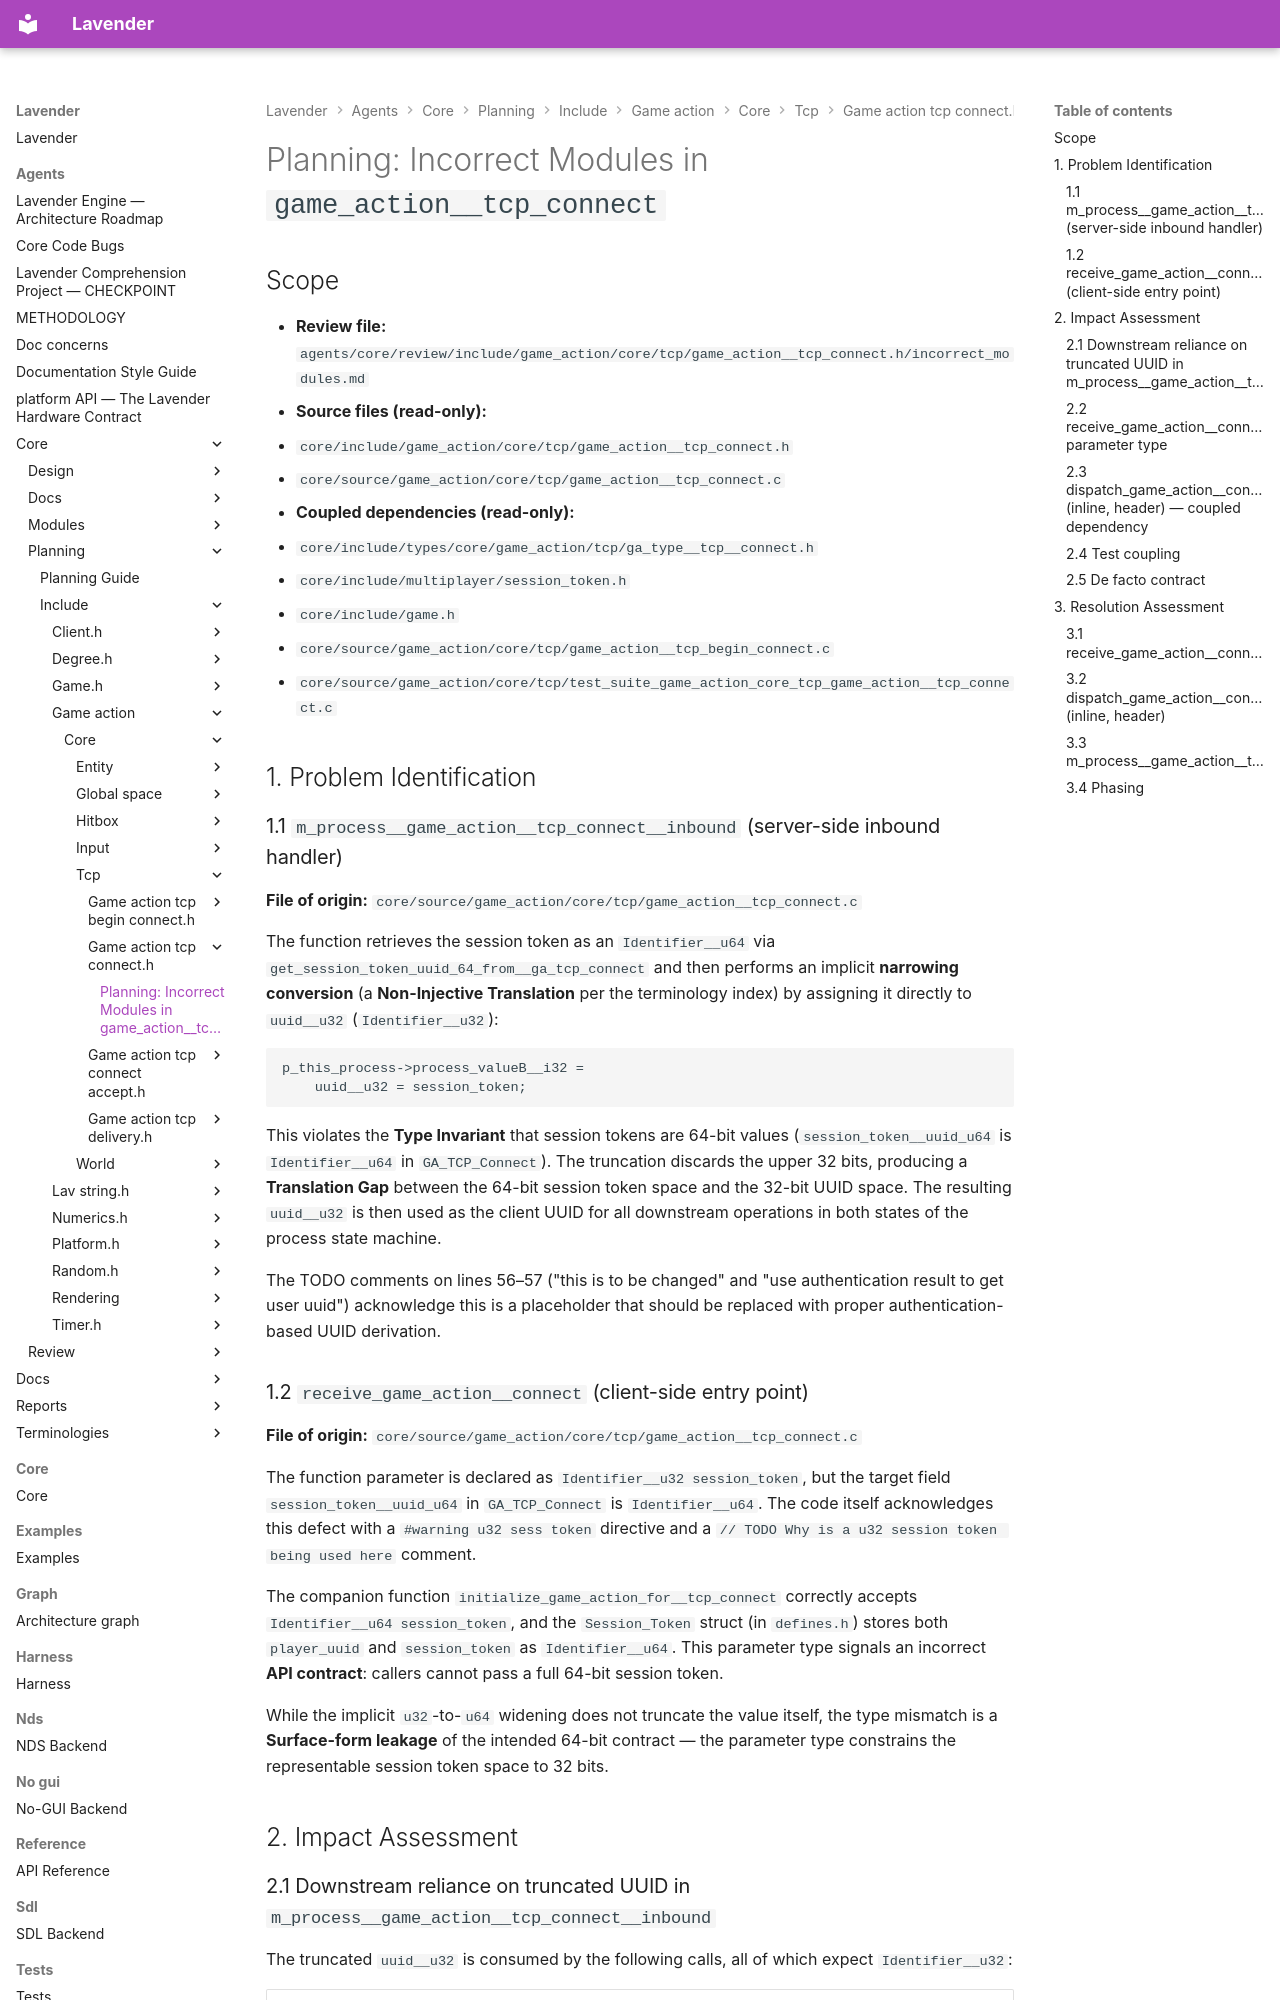

repository: darius-grauslys/lavender · page: agents/core/planning/include/game_action/core/tcp/game_action__tcp_connect.h/incorrect_modules.html · generator: mkdocs

# Planning: Incorrect Modules in `game_action__tcp_connect`

## Scope

- **Review file:** `agents/core/review/include/game_action/core/tcp/game_action__tcp_connect.h/incorrect_modules.md`
- **Source files (read-only):**
  - `core/include/game_action/core/tcp/game_action__tcp_connect.h`
  - `core/source/game_action/core/tcp/game_action__tcp_connect.c`
- **Coupled dependencies (read-only):**
  - `core/include/types/core/game_action/tcp/ga_type__tcp__connect.h`
  - `core/include/multiplayer/session_token.h`
  - `core/include/game.h`
  - `core/source/game_action/core/tcp/game_action__tcp_begin_connect.c`
  - `core/source/game_action/core/tcp/test_suite_game_action_core_tcp_game_action__tcp_connect.c`

## 1. Problem Identification

### 1.1 `m_process__game_action__tcp_connect__inbound` (server-side inbound handler)

**File of origin:** `core/source/game_action/core/tcp/game_action__tcp_connect.c`

The function retrieves the session token as an `Identifier__u64` via
`get_session_token_uuid_64_from__ga_tcp_connect` and then performs an implicit
**narrowing conversion** (a **Non-Injective Translation** per the terminology
index) by assigning it directly to `uuid__u32` (`Identifier__u32`):

```c
p_this_process->process_valueB__i32 = 
    uuid__u32 = session_token;
```

This violates the **Type Invariant** that session tokens are 64-bit values
(`session_token__uuid_u64` is `Identifier__u64` in `GA_TCP_Connect`). The
truncation discards the upper 32 bits, producing a **Translation Gap** between
the 64-bit session token space and the 32-bit UUID space. The resulting
`uuid__u32` is then used as the client UUID for all downstream operations in
both states of the process state machine.

The TODO comments on lines 56–57 ("this is to be changed" and "use
authentication result to get user uuid") acknowledge this is a placeholder
that should be replaced with proper authentication-based UUID derivation.

### 1.2 `receive_game_action__connect` (client-side entry point)

**File of origin:** `core/source/game_action/core/tcp/game_action__tcp_connect.c`

The function parameter is declared as `Identifier__u32 session_token`, but the
target field `session_token__uuid_u64` in `GA_TCP_Connect` is `Identifier__u64`.
The code itself acknowledges this defect with a `#warning u32 sess token`
directive and a `// TODO Why is a u32 session token being used here` comment.

The companion function `initialize_game_action_for__tcp_connect` correctly
accepts `Identifier__u64 session_token`, and the `Session_Token` struct (in
`defines.h`) stores both `player_uuid` and `session_token` as `Identifier__u64`.
This parameter type signals an incorrect **API contract**: callers cannot pass
a full 64-bit session token.

While the implicit `u32`-to-`u64` widening does not truncate the value itself,
the type mismatch is a **Surface-form leakage** of the intended 64-bit
contract — the parameter type constrains the representable session token space
to 32 bits.

## 2. Impact Assessment
